Run: headless pygame with SDL's dummy video driver; simulated clock (each Clock.tick advances the game by its frame time, no real sleeping); random seed 0; keys injected as events and as key.get_pressed() state; no mouse input; restart key C tapped at the start of phases 3 and 4.
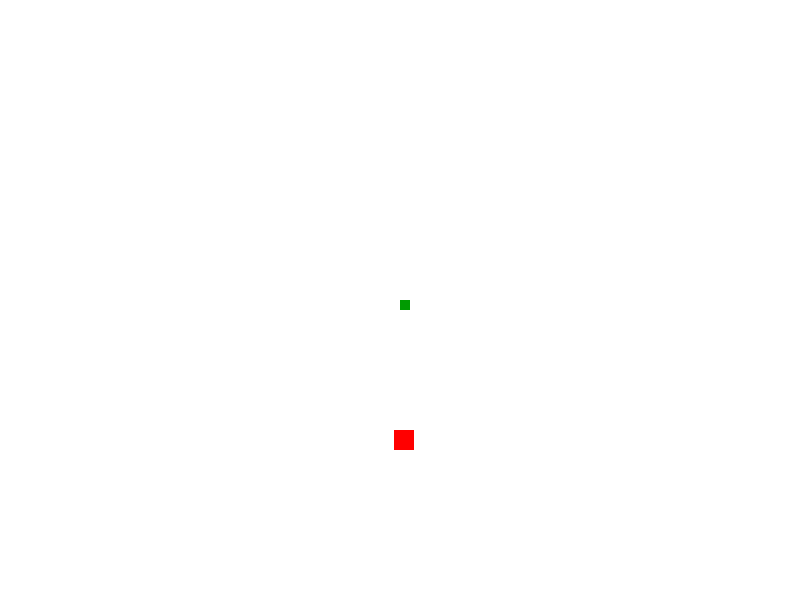
Frame 1 of 4 · flips 1–60 · no input
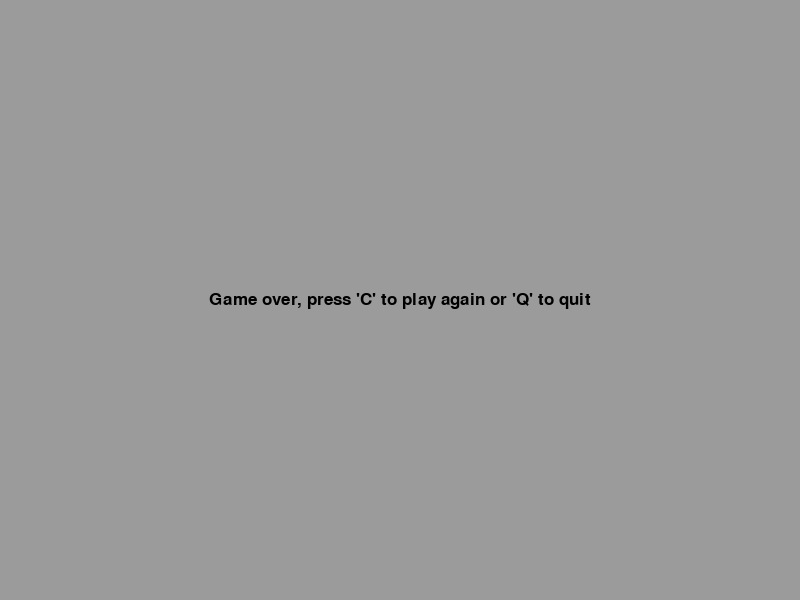
Frame 2 of 4 · flips 61–180 · tapped SPACE, RETURN · held RIGHT (→), D
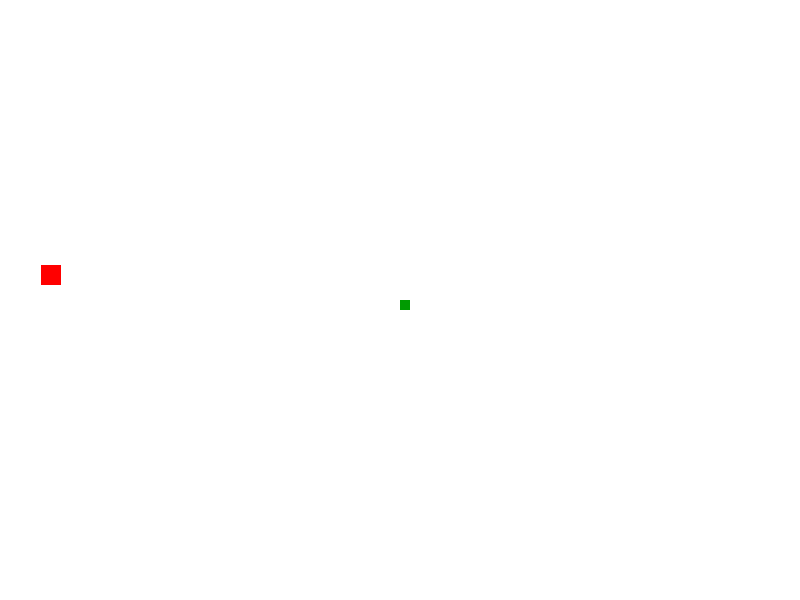
Frame 3 of 4 · flips 181–300 · tapped C · held DOWN (↓), S
Frame 4 of 4 · flips 301–420 · tapped C · held LEFT (←), A, UP (↑), W · screen same as frame 2, image omitted

The pygame program that drew these frames:

import pygame
import time
import random

a = pygame.init()

WHITE = (255,255,255)
GRAY = (155,155,155)
BLACK = (0,0,0)
RED = (255,0,0)
GREEN = (0,155,1)
FPS = 15

gameDisplay = pygame.display.set_mode((800,600))
clock = pygame.time.Clock()

pygame.display.update()

pygame.display.set_caption('Slither')
gameDisplay

font = pygame.font.SysFont(None, 25)

def message_to_screen(msg, color):
    textSurf, textRect = textObjects(msg, color)
    #screen_text = font.render(msg, True, color)
    #gameDisplay.blit(screen_text, [gameDisplay.get_width()/2, gameDisplay.get_height()/2])
    textRect.center = (gameDisplay.get_width()/2, gameDisplay.get_height()/2)
    gameDisplay.blit(textSurf,textRect)

def textObjects(msg, color):
    textSurface = font.render(msg, True, color)
    return textSurface, textSurface.get_rect()

def eatApple(block_size):
    randAppleX = round(random.randrange(0, gameDisplay.get_width()-block_size)/10)*10
    randAppleY = round(random.randrange(0, gameDisplay.get_height()-block_size)/10)*10

def drawSnake(block_size, snakelist):
    place = 0
    for XnY in snakelist:
        if XnY != snakelist[len(snakelist)-1]:
            place+=1
            if place % 2 == 0:
                drawColor = BLACK
            else:
                drawColor = GRAY
            pygame.draw.rect(gameDisplay, drawColor, [XnY[0],XnY[1],block_size,block_size])
        else:
            pygame.draw.rect(gameDisplay, GREEN, [XnY[0],XnY[1],block_size,block_size])
    
def gameLoop():
    
    gameExit = False
    gameOver = False
    lead_x = gameDisplay.get_width()/2
    lead_y = gameDisplay.get_height()/2
    x_change = 0
    y_change = 0
    block_size = 10
    apple_size = 20

    randAppleX = round(random.randrange(0, gameDisplay.get_width()-apple_size))
    randAppleY = round(random.randrange(0, gameDisplay.get_height()-apple_size))
    
    snakeList = []
    
    
    
    while not gameExit:

        while gameOver == True:
            gameDisplay.fill(GRAY)
            message_to_screen("Game over, press 'C' to play again or 'Q' to quit", BLACK)
            pygame.display.update()

            for event in pygame.event.get():
                if event.type == pygame.QUIT:
                    gameOver = False
                    gameExit = True
                elif event.type == pygame.KEYDOWN:
                    if event.key == pygame.K_q:
                        gameExit = True
                        gameOver = False
                    elif event.key == pygame.K_c:
                        gameLoop()
            
            
        for event in pygame.event.get():
            if event.type == pygame.QUIT:
                gameExit= True
            elif event.type == pygame.KEYDOWN:
                if event.key == pygame.K_LEFT:
                    x_change = 0 - block_size
                    y_change = 0
                elif event.key == pygame.K_RIGHT:
                    x_change = block_size
                    y_change = 0
                elif event.key == pygame.K_UP:
                    y_change = 0- block_size
                    x_change = 0
                elif event.key == pygame.K_DOWN:
                    y_change = block_size
                    x_change = 0
            


        lead_x += x_change
        lead_y += y_change

        if lead_x < 0 or lead_x >= gameDisplay.get_width() or lead_y < 0 or lead_y >= gameDisplay.get_height():
            gameOver = True

      
        
        gameDisplay.fill(WHITE)
        pygame.draw.rect(gameDisplay, RED, [randAppleX, randAppleY, apple_size, apple_size])

        snakeHead = []
        snakeHead.append(lead_x)
        snakeHead.append(lead_y)
        snakeList.append(snakeHead)  
        drawSnake(block_size, snakeList)

        for snakePart in snakeList[:-1]:
            if snakePart == snakeHead:
                gameOver = True

        if (lead_x > randAppleX and lead_x < randAppleX + apple_size or lead_x +block_size > randAppleX and lead_x+block_size < randAppleX+apple_size) \
            and (lead_y > randAppleY and lead_y < randAppleY + apple_size or lead_y +block_size > randAppleY and lead_y+block_size < randAppleY +apple_size):
                print(snakeHead)
                print(randAppleX)
                print(randAppleY)
                randAppleX = round(random.randrange(0, gameDisplay.get_width()-apple_size))
                randAppleY = round(random.randrange(0, gameDisplay.get_height()-apple_size))
        else:
            del snakeList[0]
        
        pygame.display.update()

        clock.tick(FPS)

    pygame.quit()
    quit()
            
gameLoop()     
